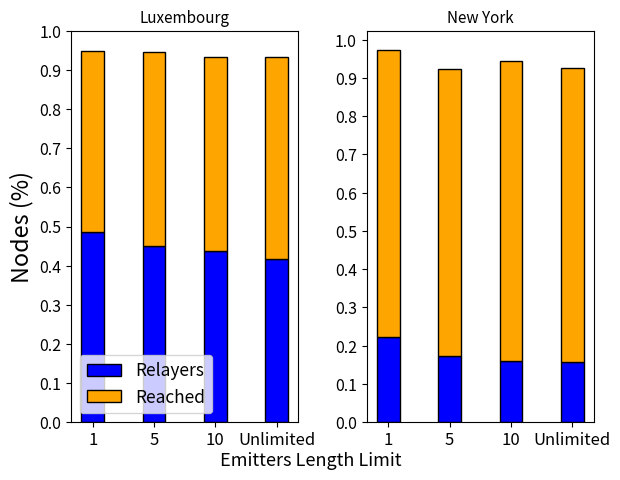

This figure's Python source: (Note: this script raises an exception after producing the figure.)
"""import numpy as np
import matplotlib.pyplot as plt
from matplotlib.ticker import MaxNLocator
from collections import namedtuple


n_groups = 3

means_alg = (20, 35, 30, 35, 27)
std_men = (2, 3, 4, 1, 2)

means_women = (25, 32, 34, 20, 25)
std_women = (3, 5, 2, 3, 3)



index = np.arange(n_groups)
bar_width = 0.35

opacity = 0.4
error_config = {'ecolor': '0.3'}

rects1 = ax.bar(index, means, bar_width,
                alpha=opacity, color='b',
                yerr=std_men, error_kw=error_config,
                label='Men')

rects2 = ax.bar(index + bar_width, means_women, bar_width,
                alpha=opacity, color='r',
                yerr=std_women, error_kw=error_config,
                label='Women')

ax.set_xlabel('Group')
ax.set_ylabel('Scores')
ax.set_title('Scores by group and gender')
ax.set_xticks(index + bar_width / 2)
ax.set_xticklabels(('Luxemburg', 'Cologne', 'New York'))
#ax.legend()

fig.tight_layout()
plt.show()
"""


import numpy as np
import matplotlib.pyplot as plt


plt.rcParams.update({'font.size': 13})
plt.rc('legend', fontsize=12.5)
plt.rc('xtick', labelsize=12)
plt.rc('ytick', labelsize=11.5)
plt.rc('axes', titlesize=11)
plt.rc('axes', labelsize=16.8)


N = 4

'''
means_infected_low = (0.9128-(305.71/787), 0.9542-(143.53/220), 0.9405-(155.61/433))
means_frw_low = (355.48/790, 143.53/220, 155.61/433)
means_infected = (0.9917-(355.48/790), 0.9463-(222.75/436), 0.9547-(118.63/600))
means_frw = (305.71/787, 222.75/436, 118.63/600)
'''

'''   FULL RESULTS LUXEMBURG
x = np.asarray((100,10,5,3,2,1))
frw = np.asarray((330.136, 345.506, 356.647, 357.763, 362.719, 384.708)) / cnum
recv = np.asarray((0.9323, 0.934, 0.9467, 0.9365, 0.9432, 0.9494)) - frw
'''

cnum_lux = 790  #cars number lux
x_lux = np.asarray((100,10,5,1))
frw_lux = np.asarray((330.136, 345.506, 356.647, 384.708)) / cnum_lux
recv_lux = np.asarray((0.9323, 0.934, 0.9467, 0.9494)) - frw_lux
x_lux, frw_lux, recv_lux = np.flip(x_lux), np.flip(frw_lux), np.flip(recv_lux)

cnum_ny = 600  #cars number ny
x_ny = np.asarray((100,10,5,1))
frw_ny = np.asarray((94.32, 96.06, 103.15, 134.31)) / cnum_ny
recv_ny = np.asarray((0.9266, 0.9429, 0.9244, 0.974)) - frw_ny
x_ny, frw_ny, recv_ny = np.flip(x_ny), np.flip(frw_ny), np.flip(recv_ny)

ind = np.arange(N)    # the x locations for the groups
width = 0.37       # the width of the bars: can also be len(x) sequence

fig, (ax1, ax2) = plt.subplots(nrows=1, ncols=2)

gap = 0.07

p1 = ax1.bar(ind, frw_lux, width, color='b', edgecolor='k')
p2 = ax1.bar(ind, recv_lux, width,
             bottom=frw_lux, color='#ffa500', edgecolor='k')

p3 = ax2.bar(ind, frw_ny, width, color='b', edgecolor='k')
p4 = ax2.bar(ind, recv_ny, width,
             bottom=frw_ny, color='#ffa500', edgecolor='k')


#p1 = ax.plot(x, frw)
#p1 = ax.plot(x, recv)

'''
# Shrink current axis's height by 10% on the bottom
box = ax.get_position()
ax.set_position([box.x0, box.y0 + box.height * 0.1,
                 box.width, box.height * 0.9])

# Put a legend below current axis
#ax.legend(loc='upper center', bbox_to_anchor=(0.5, -0.05),
  #        fancybox=True, shadow=True, ncol=5)



plt.ylabel('Nodes (%)')
plt.title('')
plt.xticks(ind+width+gap, ('Luxemburg', 'Cologne', 'New York'))
plt.yticks(np.arange(0, 1.1, 0.1))
plt.legend((p2[0], p4[0], p3[0]), ('Receivers high density', 'Receivers low density', 'Forwarders'), 
	loc='upper center', bbox_to_anchor=(0.5, -0.08),
    fancybox=True, shadow=True, ncol=5)
'''

#plt.ylabel('Nodes (%)')
plt.title('New York')
plt.xticks(ind, ('1', '5', '10', 'Unlimited'))
plt.yticks(np.arange(0, 1.1, 0.1))
plt.sca(ax1)
plt.ylabel('Nodes (%)')
plt.title('Luxembourg')
plt.xticks(ind, ('1', '5', '10', 'Unlimited'))
plt.yticks(np.arange(0, 1.1, 0.1))
fig.text(0.5, 0.019, 'Emitters Length Limit', ha='center', va='center')
ax1.legend((p1[0], p2[0]), ('Relayers', 'Reached'), loc='lower left', fancybox=True)

plt.tight_layout()
plt.gcf().subplots_adjust(bottom=0.1)
#plt.show()
plt.savefig('grafici/top_car/emitters.png', dpi=300)